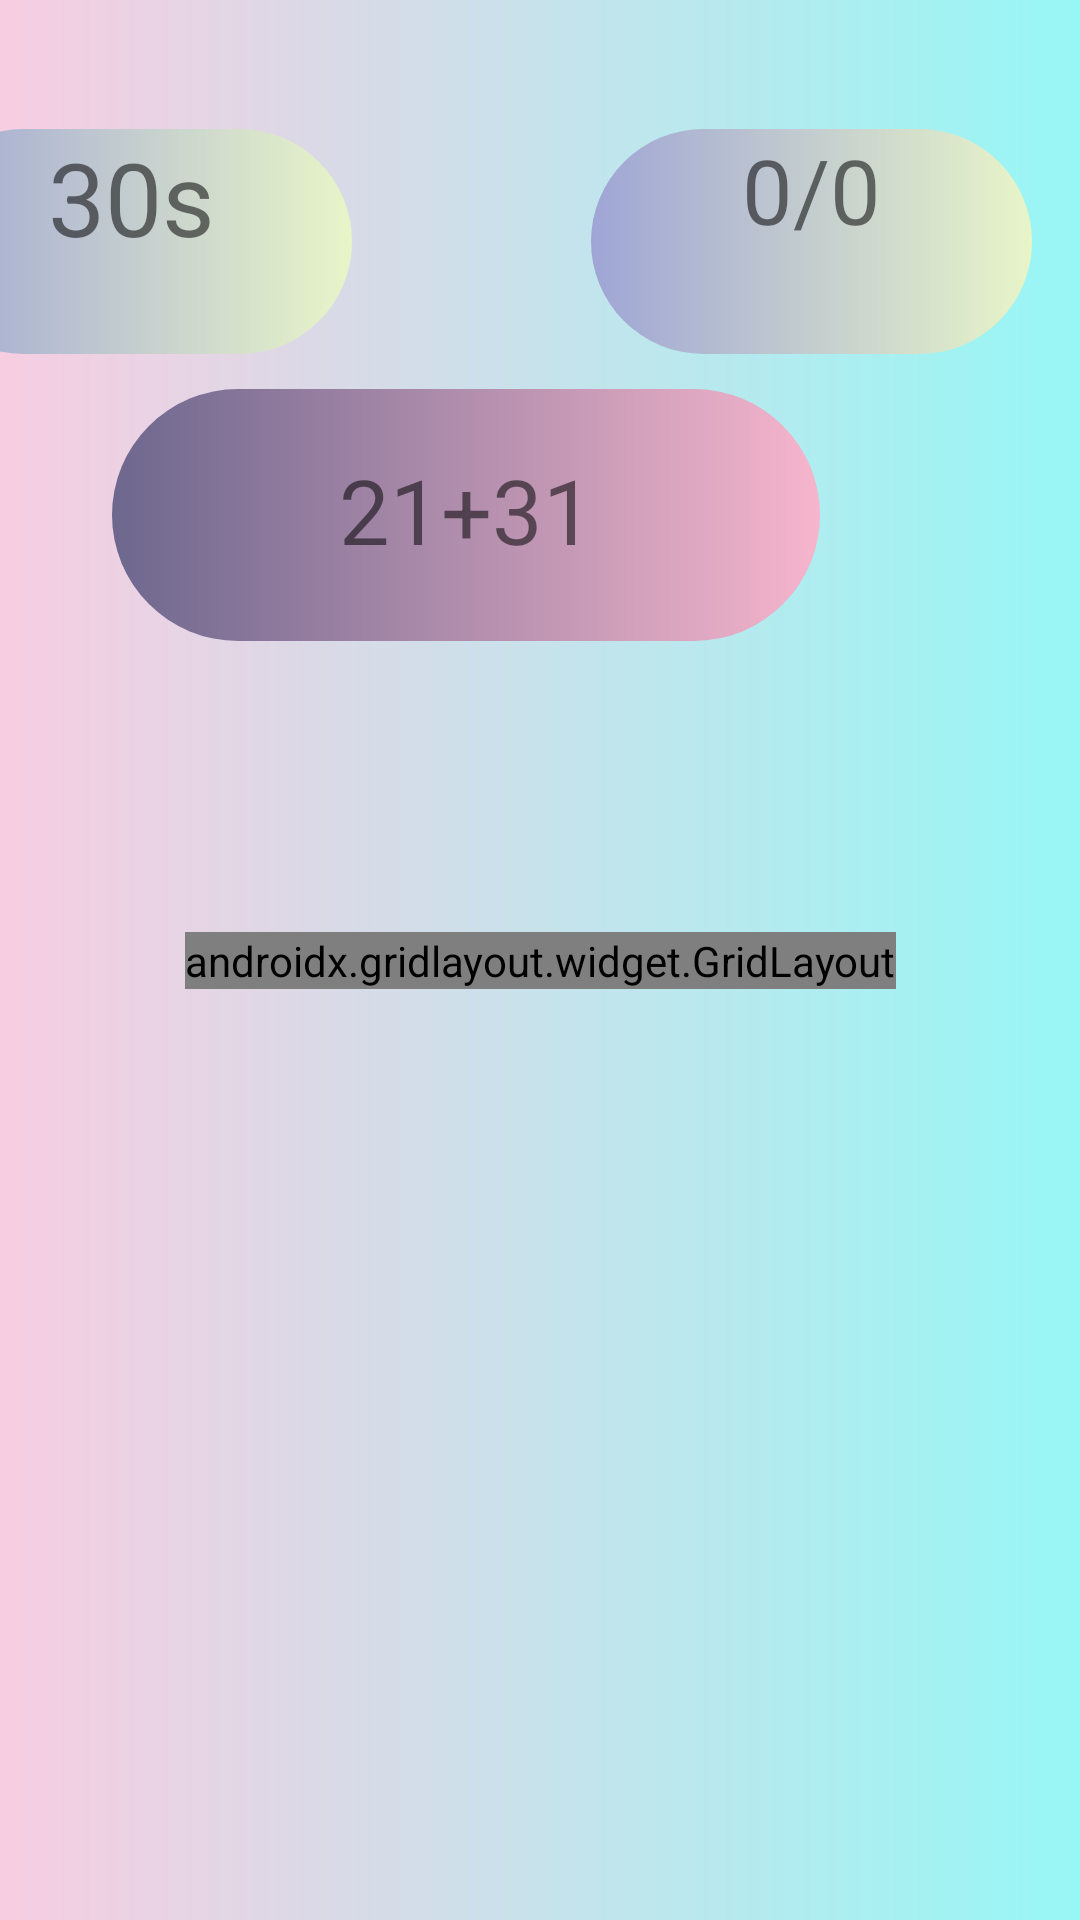

This screen was rendered from an Android layout file. Write that file and the resources it references.
<!-- AndroidManifest.xml: application theme Theme.FIRSTPROJECT -->
<!-- res/layout/activity_game_start.xml -->
<?xml version="1.0" encoding="utf-8"?>
<androidx.constraintlayout.widget.ConstraintLayout xmlns:android="http://schemas.android.com/apk/res/android"
    xmlns:app="http://schemas.android.com/apk/res-auto"
    xmlns:tools="http://schemas.android.com/tools"
    android:id="@+id/gameConstraintLayout"
    android:layout_width="match_parent"
    android:background="@drawable/for_backgroung"


    android:layout_height="match_parent"
    tools:context=".gameStart">





    <TextView
        android:id="@+id/timerTextView"
        android:layout_width="147dp"
        android:layout_height="75dp"
        android:layout_marginEnd="80dp"
        android:background="@drawable/game_start"

        android:text="30s"
        android:textAlignment="center"
        android:textSize="34sp"
        app:layout_constraintBottom_toBottomOf="parent"
        app:layout_constraintEnd_toStartOf="@+id/pointsTextView"
        app:layout_constraintHorizontal_bias="1.0"
        app:layout_constraintStart_toStartOf="parent"
        app:layout_constraintTop_toTopOf="parent"
        app:layout_constraintVertical_bias="0.076" />

    <TextView
        android:id="@+id/pointsTextView"
        android:layout_width="147dp"

        android:layout_height="75dp"
        android:layout_marginEnd="16dp"
        android:background="@drawable/game_start"
        android:text="0/0"

        android:textAlignment="center"
        android:textSize="30sp"
        app:layout_constraintBottom_toBottomOf="parent"
        app:layout_constraintEnd_toEndOf="parent"
        app:layout_constraintTop_toTopOf="parent"
        app:layout_constraintVertical_bias="0.076" />

    <TextView
        android:id="@+id/sumTextView"
        android:layout_width="236dp"
        android:layout_height="84dp"
        android:background="@drawable/forsum"
        android:padding="20dp"
        android:text="21+31"
        android:textAlignment="center"
        android:textSize="30sp"
        app:layout_constraintBottom_toBottomOf="parent"
        app:layout_constraintEnd_toStartOf="@+id/pointsTextView"
        app:layout_constraintHorizontal_bias="0.512"
        app:layout_constraintStart_toEndOf="@+id/timerTextView"
        app:layout_constraintTop_toTopOf="parent"
        app:layout_constraintVertical_bias="0.233" />

    <androidx.gridlayout.widget.GridLayout
        android:id="@+id/gridLayout"
        android:layout_width="wrap_content"
        android:layout_height="wrap_content"




        app:columnCount="2"
        app:layout_constraintBottom_toBottomOf="parent"
        app:layout_constraintEnd_toEndOf="parent"
        app:layout_constraintStart_toStartOf="parent"
        app:layout_constraintTop_toTopOf="parent"
        app:rowCount="2">

        <Button
            android:clickable="true"
            android:id="@+id/button0"
            android:layout_width="100dp"
            android:layout_height="100dp"
            android:onClick="chooseAnswer"
            android:tag="0"

            android:text=""
            android:background="#7FACD6"


            app:layout_column="0"
            app:layout_row="0" />

        <Button
            android:clickable="true"
            android:id="@+id/button1"
            android:tag="1"
            android:layout_width="100dp"
            android:layout_height="100dp"
            android:background="#E8B7D4"
            android:text=""
            android:onClick="chooseAnswer"
            app:layout_column="1"
            app:layout_row="0" />

        <Button
            android:clickable="true"
            android:tag="2"
            android:id="@+id/button2"
            android:layout_width="100dp"
            android:layout_height="100dp"
            android:background="#BFB8DA"
            android:text=""
            android:onClick="chooseAnswer"
            app:layout_column="0"
            app:layout_row="1" />

        <Button
            android:clickable="true"
            android:id="@+id/button3"
            android:tag="3"
            android:layout_width="100dp"
            android:layout_height="100dp"
            android:background="#7FACD6"
            android:text=""
            android:onClick="chooseAnswer"
            app:layout_column="1"
            app:layout_row="1" />
    </androidx.gridlayout.widget.GridLayout>

    <TextView
        android:id="@+id/resultTextView"
        android:layout_width="0dp"
        android:layout_height="wrap_content"
        android:text=""
        android:textSize="45sp"
        android:textAlignment="center"
        app:layout_constraintBottom_toBottomOf="parent"
        app:layout_constraintEnd_toEndOf="parent"
        app:layout_constraintHorizontal_bias="1.0"
        app:layout_constraintStart_toStartOf="parent"
        app:layout_constraintTop_toTopOf="parent"
        app:layout_constraintVertical_bias="0.728" />



    <Button
        android:id="@+id/playAgainButton"
        android:layout_width="98dp"
        android:layout_height="54dp"
        android:background="@drawable/game_start"
        android:onClick="playAgain"
        android:text="PLAY Again"
        android:visibility="invisible"
        app:layout_constraintBottom_toBottomOf="parent"
        app:layout_constraintEnd_toEndOf="parent"
        app:layout_constraintHorizontal_bias="0.498"
        app:layout_constraintStart_toStartOf="parent"
        app:layout_constraintTop_toBottomOf="@+id/resultTextView"
        app:layout_constraintVertical_bias="0.479" />




</androidx.constraintlayout.widget.ConstraintLayout>
<!-- resources referenced by this layout -->
<resources>
  <!-- drawable for_backgroung (drawable) -->
  <?xml version="1.0" encoding="utf-8"?>
  <shape xmlns:android="http://schemas.android.com/apk/res/android" android:shape="rectangle">
  
  
      <gradient android:startColor="#F7CDE1"
          android:endColor="#97F7F5"
          android:type="linear"/>
  
  
  </shape>
  <!-- drawable forsum (drawable) -->
  <?xml version="1.0" encoding="utf-8"?>
  <shape xmlns:android="http://schemas.android.com/apk/res/android" android:shape="rectangle">
  
      <gradient android:startColor="#6D678E"
          android:endColor="#F6B5CC"
          android:type="linear"/>
      <corners android:radius="50dp"/>
  
  </shape>
  <!-- drawable game_start (drawable) -->
  <?xml version="1.0" encoding="utf-8"?>
  <shape xmlns:android="http://schemas.android.com/apk/res/android" android:shape="rectangle">
  
  
  
      <gradient android:startColor="#9FA5D5"
          android:endColor="#E8F5C8"
          android:type="linear"/>
      <corners android:radius="50dp"/>
  
  </shape>
  <style name="Theme.FIRSTPROJECT" parent="Theme.AppCompat.Light.NoActionBar">
          
          <item name="colorPrimary">@color/purple_500</item>
          <item name="colorPrimaryVariant">@color/purple_700</item>
          <item name="colorOnPrimary">@color/white</item>
          
          <item name="colorSecondary">@color/teal_200</item>
          <item name="colorSecondaryVariant">@color/teal_700</item>
          <item name="colorOnSecondary">@color/black</item>
          
          <item name="android:statusBarColor" tools:targetApi="l">?attr/colorPrimaryVariant</item>
          
      </style>
  <!-- not gathered from this repository: default colours our renderer supplied (Android Studio template values) -->
  <color name="purple_500">#FF6200EE</color>
  <color name="purple_700">#FF3700B3</color>
  <color name="teal_200">#FF03DAC5</color>
  <color name="teal_700">#FF018786</color>
  <color name="black">#FF000000</color>
  <color name="white">#FFFFFFFF</color>
</resources>
